Dataset: dataset_crops_conjuntiva (GitHub, profjohnrivera/Proyecto_Deteccion_Conjuntiva_v1). Classes: anemia, normal.

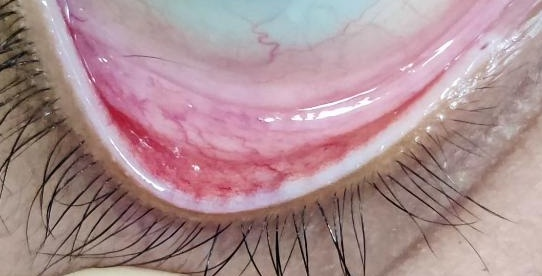
Label: normal

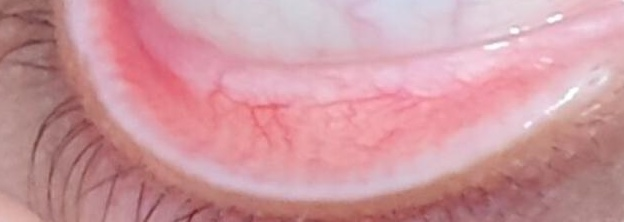
Label: normal

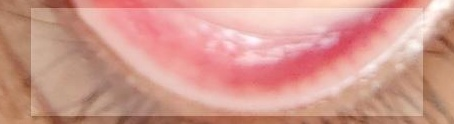
Label: normal

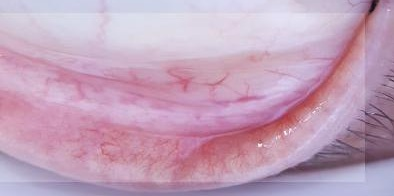
Label: anemia

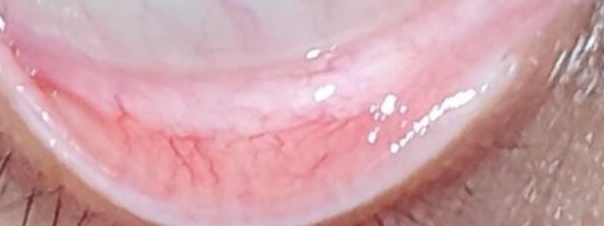
Label: anemia

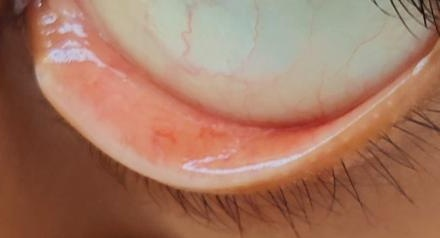
Label: anemia
